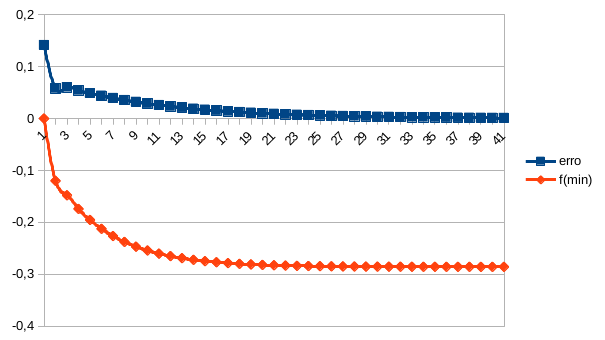

Data behind this chart, as committed beside it:
xk, yk, erro, rho_k, direcao_descida_1, direcao_descida_2, f(min), Hk1, sk, Hk, direcao_descida_1_1, xk1
[0. 0.], [-0.5  1.1], 0.1414, 6.25, [ 1. -1.], [-1.  1.], 0.0, [[1.0078125 0.3671875]? [0.3671875 0.257…, [-0.1  0.1], [[1. 0.]? [0. 1.]], [0.5 0.1], [-0.1  0.1]
[-0.1  0.1], [-0.0453125 -0.0053125], 0.05798, 390.5, [0.5 0.1], [-0.540625 -0.209375], -0.12, [[1.14284946 0.42863697]? [0.42863697 0.…, [-0.0540625 -0.0209375], [[1.0078125 0.3671875]? [0.3671875 0.257…, [0.4546875 0.0946875], [-0.1540625  0.0790625]
[-0.1540625  0.0790625], [-0.04547623 -0.00944943], 0.06026, 362.7, [0.4546875 0.0946875], [-0.56022593 -0.22189651], -0.1478, [[1.14283458 0.42868002]? [0.42868002 0.…, [-0.05602259 -0.02218965], [[1.14284946 0.42863697]? [0.42863697 0.…, [0.40921127 0.08523807], [-0.21008509  0.05687285]
[-0.21008509  0.05687285], [-0.04092116 -0.00852371], 0.05423, 447.7, [0.40921127 0.08523807], [-0.50420064 -0.19972988], -0.174, [[1.14283448 0.42868025]? [0.42868025 0.…, [-0.05042006 -0.01997299], [[1.14283458 0.42868002]? [0.42868002 0.…, [0.3682901  0.07671436], [-0.26050516  0.03689986]
[-0.26050516  0.03689986], [-0.03682901 -0.00767144], 0.04881, 552.8, [0.3682901  0.07671436], [-0.45378056 -0.179757  ], -0.1953, [[1.14283448 0.42868025]? [0.42868025 0.…, [-0.04537806 -0.0179757 ], [[1.14283448 0.42868025]? [0.42868025 0.…, [0.33146109 0.06904292], [-0.30588321  0.01892416]
[-0.30588321  0.01892416], [-0.03314611 -0.00690429], 0.04393, 682.4, [0.33146109 0.06904292], [-0.4084025 -0.1617813], -0.2124, [[1.14283448 0.42868025]? [0.42868025 0.…, [-0.04084025 -0.01617813], [[1.14283448 0.42868025]? [0.42868025 0.…, [0.29831498 0.06213863], [-0.34672346  0.00274603]
[-0.34672346  0.00274603], [-0.0298315  -0.00621386], 0.03954, 842.5, [0.29831498 0.06213863], [-0.36756225 -0.14560317], -0.2264, [[1.14283448 0.42868025]? [0.42868025 0.…, [-0.03675623 -0.01456032], [[1.14283448 0.42868025]? [0.42868025 0.…, [0.26848349 0.05592477], [-0.38347969 -0.01181429]
[-0.38347969 -0.01181429], [-0.02684835 -0.00559248], 0.03558, 1040, [0.26848349 0.05592477], [-0.33080603 -0.13104286], -0.2376, [[1.14283448 0.42868025]? [0.42868025 0.…, [-0.0330806  -0.01310429], [[1.14283448 0.42868025]? [0.42868025 0.…, [0.24163514 0.05033229], [-0.41656029 -0.02491857]
[-0.41656029 -0.02491857], [-0.02416351 -0.00503323], 0.03202, 1284, [0.24163514 0.05033229], [-0.29772542 -0.11793857], -0.2468, [[1.14283448 0.42868025]? [0.42868025 0.…, [-0.02977254 -0.01179386], [[1.14283448 0.42868025]? [0.42868025 0.…, [0.21747162 0.04529906], [-0.44633283 -0.03671243]
[-0.44633283 -0.03671243], [-0.02174716 -0.00452991], 0.02882, 1585, [0.21747162 0.04529906], [-0.26795288 -0.10614471], -0.2542, [[1.14283448 0.42868025]? [0.42868025 0.…, [-0.02679529 -0.01061447], [[1.14283448 0.42868025]? [0.42868025 0.…, [0.19572446 0.04076915], [-0.47312812 -0.0473269 ]
[-0.47312812 -0.0473269 ], [-0.01957245 -0.00407692], 0.02594, 1957, [0.19572446 0.04076915], [-0.24115759 -0.09553024], -0.2602, [[1.14283448 0.42868025]? [0.42868025 0.…, [-0.02411576 -0.00955302], [[1.14283448 0.42868025]? [0.42868025 0.…, [0.17615201 0.03669224], [-0.49724388 -0.05687993]
[-0.49724388 -0.05687993], [-0.0176152  -0.00366922], 0.02335, 2416, [0.17615201 0.03669224], [-0.21704183 -0.08597722], -0.265, [[1.14283448 0.42868025]? [0.42868025 0.…, [-0.02170418 -0.00859772], [[1.14283448 0.42868025]? [0.42868025 0.…, [0.15853681 0.03302302], [-0.51894806 -0.06547765]
[-0.51894806 -0.06547765], [-0.01585368 -0.0033023 ], 0.02101, 2983, [0.15853681 0.03302302], [-0.19533765 -0.0773795 ], -0.269, [[1.14283448 0.42868025]? [0.42868025 0.…, [-0.01953377 -0.00773795], [[1.14283448 0.42868025]? [0.42868025 0.…, [0.14268313 0.02972071], [-0.53848183 -0.0732156 ]
[-0.53848183 -0.0732156 ], [-0.01426831 -0.00297207], 0.01891, 3683, [0.14268313 0.02972071], [-0.17580389 -0.06964155], -0.2721, [[1.14283448 0.42868025]? [0.42868025 0.…, [-0.01758039 -0.00696415], [[1.14283448 0.42868025]? [0.42868025 0.…, [0.12841482 0.02674864], [-0.55606222 -0.08017975]
[-0.55606222 -0.08017975], [-0.01284148 -0.00267486], 0.01702, 4547, [0.12841482 0.02674864], [-0.1582235  -0.06267739], -0.2747, [[1.14283448 0.42868025]? [0.42868025 0.…, [-0.01582235 -0.00626774], [[1.14283448 0.42868025]? [0.42868025 0.…, [0.11557334 0.02407378], [-0.57188457 -0.08644749]
[-0.57188457 -0.08644749], [-0.01155733 -0.00240738], 0.01532, 5613, [0.11557334 0.02407378], [-0.14240115 -0.05640965], -0.2768, [[1.14283448 0.42868025]? [0.42868025 0.…, [-0.01424011 -0.00564097], [[1.14283448 0.42868025]? [0.42868025 0.…, [0.104016  0.0216664], [-0.58612468 -0.09208846]
[-0.58612468 -0.09208846], [-0.0104016  -0.00216664], 0.01379, 6930, [0.104016  0.0216664], [-0.12816103 -0.05076869], -0.2785, [[1.14283448 0.42868025]? [0.42868025 0.…, [-0.0128161  -0.00507687], [[1.14283448 0.42868025]? [0.42868025 0.…, [0.0936144  0.01949976], [-0.59894079 -0.09716532]
[-0.59894079 -0.09716532], [-0.00936144 -0.00194998], 0.01241, 8555, [0.0936144  0.01949976], [-0.11534493 -0.04569182], -0.2799, [[1.14283448 0.42868025]? [0.42868025 0.…, [-0.01153449 -0.00456918], [[1.14283448 0.42868025]? [0.42868025 0.…, [0.08425296 0.01754978], [-0.61047528 -0.10173451]
[-0.61047528 -0.10173451], [-0.0084253  -0.00175498], 0.01117, 10562, [0.08425296 0.01754978], [-0.10381044 -0.04112264], -0.281, [[1.14283448 0.42868025]? [0.42868025 0.…, [-0.01038104 -0.00411226], [[1.14283448 0.42868025]? [0.42868025 0.…, [0.07582767 0.01579481], [-0.62085632 -0.10584677]
[-0.62085632 -0.10584677], [-0.00758277 -0.00157948], 0.01005, 13039, [0.07582767 0.01579481], [-0.09342939 -0.03701037], -0.2819, [[1.14283448 0.42868025]? [0.42868025 0.…, [-0.00934294 -0.00370104], [[1.14283448 0.42868025]? [0.42868025 0.…, [0.0682449  0.01421533], [-0.63019926 -0.10954781]
[-0.63019926 -0.10954781], [-0.00682449 -0.00142153], 0.009044, 16098, [0.0682449  0.01421533], [-0.08408645 -0.03330934], -0.2826, [[1.14283448 0.42868025]? [0.42868025 0.…, [-0.00840865 -0.00333093], [[1.14283448 0.42868025]? [0.42868025 0.…, [0.06142041 0.01279379], [-0.63860791 -0.11287874]
[-0.63860791 -0.11287874], [-0.00614204 -0.00127938], 0.00814, 19874, [0.06142041 0.01279379], [-0.07567781 -0.0299784 ], -0.2832, [[1.14283448 0.42868025]? [0.42868025 0.…, [-0.00756778 -0.00299784], [[1.14283448 0.42868025]? [0.42868025 0.…, [0.05527837 0.01151441], [-0.64617569 -0.11587658]
[-0.64617569 -0.11587658], [-0.00552784 -0.00115144], 0.007326, 24536, [0.05527837 0.01151441], [-0.06811003 -0.02698056], -0.2837, [[1.14283448 0.42868025]? [0.42868025 0.…, [-0.006811   -0.00269806], [[1.14283448 0.42868025]? [0.42868025 0.…, [0.04975053 0.01036297], [-0.65298669 -0.11857464]
[-0.65298669 -0.11857464], [-0.00497505 -0.0010363 ], 0.006593, 30291, [0.04975053 0.01036297], [-0.06129902 -0.02428251], -0.2841, [[1.14283448 0.42868025]? [0.42868025 0.…, [-0.0061299  -0.00242825], [[1.14283448 0.42868025]? [0.42868025 0.…, [0.04477548 0.00932667], [-0.65911659 -0.12100289]
[-0.65911659 -0.12100289], [-0.00447755 -0.00093267], 0.005934, 37396, [0.04477548 0.00932667], [-0.05516912 -0.02185426], -0.2844, [[1.14283448 0.42868025]? [0.42868025 0.…, [-0.00551691 -0.00218543], [[1.14283448 0.42868025]? [0.42868025 0.…, [0.04029793 0.00839401], [-0.6646335  -0.12318831]
[-0.6646335  -0.12318831], [-0.00402979 -0.0008394 ], 0.005341, 46168, [0.04029793 0.00839401], [-0.04965221 -0.01966883], -0.2846, [[1.14283448 0.42868025]? [0.42868025 0.…, [-0.00496522 -0.00196688], [[1.14283448 0.42868025]? [0.42868025 0.…, [0.03626814 0.00755461], [-0.66959873 -0.1251552 ]
[-0.66959873 -0.1251552 ], [-0.00362681 -0.00075546], 0.004807, 56998, [0.03626814 0.00755461], [-0.04468699 -0.01770195], -0.2848, [[1.14283448 0.42868025]? [0.42868025 0.…, [-0.0044687  -0.00177019], [[1.14283448 0.42868025]? [0.42868025 0.…, [0.03264132 0.00679915], [-0.67406742 -0.12692539]
[-0.67406742 -0.12692539], [-0.00326413 -0.00067991], 0.004326, 70368, [0.03264132 0.00679915], [-0.04021829 -0.01593175], -0.285, [[1.14283448 0.42868025]? [0.42868025 0.…, [-0.00402183 -0.00159318], [[1.14283448 0.42868025]? [0.42868025 0.…, [0.02937719 0.00611923], [-0.67808925 -0.12851857]
[-0.67808925 -0.12851857], [-0.00293772 -0.00061192], 0.003893, 86874, [0.02937719 0.00611923], [-0.03619646 -0.01433858], -0.2851, [[1.14283448 0.42868025]? [0.42868025 0.…, [-0.00361965 -0.00143386], [[1.14283448 0.42868025]? [0.42868025 0.…, [0.02643947 0.00550731], [-0.6817089  -0.12995242]
[-0.6817089  -0.12995242], [-0.00264395 -0.00055073], 0.003504, 107252, [0.02643947 0.00550731], [-0.03257681 -0.01290472], -0.2852, [[1.14283448 0.42868025]? [0.42868025 0.…, [-0.00325768 -0.00129047], [[1.14283448 0.42868025]? [0.42868025 0.…, [0.02379553 0.00495658], [-0.68496658 -0.1312429 ]
[-0.68496658 -0.1312429 ], [-0.00237955 -0.00049566], 0.003154, 132410, [0.02379553 0.00495658], [-0.02931913 -0.01161425], -0.2853, [[1.14283448 0.42868025]? [0.42868025 0.…, [-0.00293191 -0.00116142], [[1.14283448 0.42868025]? [0.42868025 0.…, [0.02141597 0.00446092], [-0.68789849 -0.13240432]
[-0.68789849 -0.13240432], [-0.0021416  -0.00044609], 0.002838, 163469, [0.02141597 0.00446092], [-0.02638722 -0.01045282], -0.2854, [[1.14283448 0.42868025]? [0.42868025 0.…, [-0.00263872 -0.00104528], [[1.14283448 0.42868025]? [0.42868025 0.…, [0.01927438 0.00401483], [-0.69053722 -0.1334496 ]
[-0.69053722 -0.1334496 ], [-0.00192744 -0.00040148], 0.002554, 201813, [0.01927438 0.00401483], [-0.0237485  -0.00940754], -0.2855, [[1.14283448 0.42868025]? [0.42868025 0.…, [-0.00237485 -0.00094075], [[1.14283448 0.42868025]? [0.42868025 0.…, [0.01734694 0.00361334], [-0.69291207 -0.13439036]
[-0.69291207 -0.13439036], [-0.00173469 -0.00036133], 0.002299, 249152, [0.01734694 0.00361334], [-0.02137365 -0.00846679], -0.2855, [[1.14283448 0.42868025]? [0.42868025 0.…, [-0.00213736 -0.00084668], [[1.14283448 0.42868025]? [0.42868025 0.…, [0.01561224 0.00325201], [-0.69504943 -0.13523704]
[-0.69504943 -0.13523704], [-0.00156122 -0.0003252 ], 0.002069, 307596, [0.01561224 0.00325201], [-0.01923628 -0.00762011], -0.2856, [[1.14283448 0.42868025]? [0.42868025 0.…, [-0.00192363 -0.00076201], [[1.14283448 0.42868025]? [0.42868025 0.…, [0.01405102 0.00292681], [-0.69697306 -0.13599905]
[-0.69697306 -0.13599905], [-0.0014051  -0.00029268], 0.001862, 379748, [0.01405102 0.00292681], [-0.01731266 -0.0068581 ], -0.2856, [[1.14283448 0.42868025]? [0.42868025 0.…, [-0.00173127 -0.00068581], [[1.14283448 0.42868025]? [0.42868025 0.…, [0.01264592 0.00263413], [-0.69870432 -0.13668486]
[-0.69870432 -0.13668486], [-0.00126459 -0.00026341], 0.001676, 468824, [0.01264592 0.00263413], [-0.01558139 -0.00617229], -0.2856, [[1.14283448 0.42868025]? [0.42868025 0.…, [-0.00155814 -0.00061723], [[1.14283448 0.42868025]? [0.42868025 0.…, [0.01138133 0.00237072], [-0.70026246 -0.13730208]
[-0.70026246 -0.13730208], [-0.00113813 -0.00023707], 0.001508, 578795, [0.01138133 0.00237072], [-0.01402325 -0.00555506], -0.2856, [[1.14283448 0.42868025]? [0.42868025 0.…, [-0.00140233 -0.00055551], [[1.14283448 0.42868025]? [0.42868025 0.…, [0.01024319 0.00213364], [-0.70166479 -0.13785759]
[-0.70166479 -0.13785759], [-0.00102432 -0.00021336], 0.001358, 714562, [0.01024319 0.00213364], [-0.01262093 -0.00499955], -0.2856, [[1.14283448 0.42868025]? [0.42868025 0.…, [-0.00126209 -0.00049996], [[1.14283448 0.42868025]? [0.42868025 0.…, [0.00921887 0.00192028], [-0.70292688 -0.13835755]
[-0.70292688 -0.13835755], [-0.00092189 -0.00019203], 0.001222, 882175, [0.00921887 0.00192028], [-0.01135883 -0.0044996 ], -0.2857, [[1.14283448 0.42868025]? [0.42868025 0.…, [-0.00113588 -0.00044996], [[1.14283448 0.42868025]? [0.42868025 0.…, [0.00829699 0.00172825], [-0.70406276 -0.13880751]
[-0.70406276 -0.13880751], [-0.0008297  -0.00017283], 0.0011, 1089105, [0.00829699 0.00172825], [-0.01022295 -0.00404964], -0.2857, [[1.14283448 0.42868025]? [0.42868025 0.…, [-0.00102229 -0.00040496], [[1.14283448 0.42868025]? [0.42868025 0.…, [0.00746729 0.00155543], [-0.70508506 -0.13921247]
